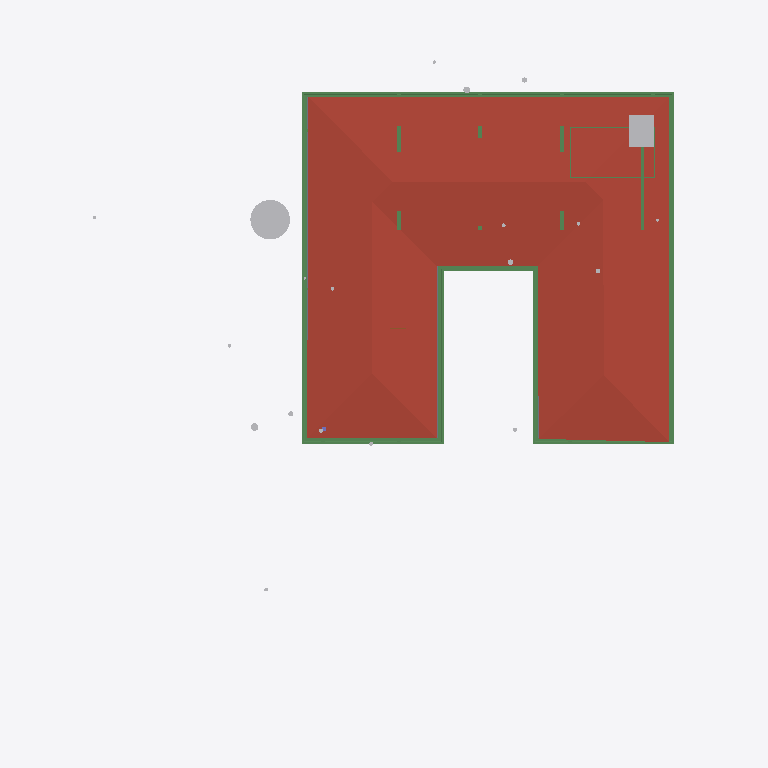
Plan cut of the same IFC building model at storey 'FF Lintel' (level 3.15 m, cut at 4.55 m), seen from above with north up, elements coloured by IFC class: 24 beams (green), 4 other elements (light grey), 1 roof (red-brown), 1 slab (grey). Cut surfaces are drawn darker.
Extent 40.0 m × 44.2 m × 15.4 m (x, y, z). Storeys (6): Footing at -3.50 m; GF at -2.55 m; FF Lvl at 0.00 m; FF at 0.45 m; FF Lintel at 3.15 m; SF at 3.65 m. Elements (502): 136 IfcBeam, 74 IfcWall, 47 IfcSlab, 44 IfcColumn, 37 IfcWindow, 30 IfcFurniture, 23 IfcGeographicElement, 19 IfcEarthworksCut, 17 IfcDoor, 17 IfcFooting, 14 IfcSanitaryTerminal, 12 IfcCovering.

HEADER;
FILE_DESCRIPTION(('ViewDefinition [CoordinationView]'),'2;1');
FILE_NAME('Manilal.ifc','2025-07-10T19:32:42+05:30',(),(),'IfcOpenShell 0.8.3-alpha250613','Bonsai 0.8.3-alpha250613-9b8357c','');
FILE_SCHEMA(('IFC4X3'));
ENDSEC;
DATA;
#1480=IFCPROJECT('2TuuvCHJz54PsFPcraEbH$',$,'My Project',$,$,$,$,(#3,#128),#1481);
#3305=IFCSITE('0lpfVeOW52QfroqLYyHNY2',$,'My Site',$,$,#26,$,$,$,$,$,$,$,$);
#3313=IFCBUILDING('0MzaWOaS178x5FMqOflU3C',$,'My Building',$,$,#25,$,$,$,$,$,$);
#2081=IFCBUILDINGSTOREY('09kFoqoxrCvB1_fcEsMZsQ',$,'FF',$,$,#217,$,$,$,$);
#2986=IFCBUILDINGSTOREY('0zoFHJ9PnFW80M$mIVDQW3',$,'GF',$,$,#14477,$,$,$,$);
#17145=IFCBUILDINGSTOREY('0MckaoTknA3edZMUNhTyAK',$,'SF',$,$,#17254,$,$,$,$);
#20035=IFCBUILDINGSTOREY('3LpnsPikv4mRTBpfC3WQtx',$,'FF Lvl',$,$,#20051,$,$,$,$);
#23582=IFCBUILDINGSTOREY('0DtUgpQ1b6nBmkLmvc_ehu',$,'FF Lintel',$,$,#23767,$,$,$,$);
#459032=IFCBUILDINGSTOREY('2nxT8wHGnDX9t8LjuK$yoz',$,'Footing',$,$,#459177,$,$,$,$);
#17255=IFCROOF('188ChkeVP4PP3HZ1_FwQ2Y',$,'Roof',$,$,#478587,#17288,$,.HIP_ROOF.);
#383196=IFCBEAM('3YMSqOINP17wWoKbPRQ_bp',$,'Beam',$,$,#477587,#383207,$,$);
#383279=IFCBEAM('1XLfwLWM55Lu6Nys_h14H2',$,'Beam',$,$,#477582,#383290,$,$);
#383113=IFCBEAM('3pN9BWsVrF6fFxHZRO8eBr',$,'Beam',$,$,#477577,#383124,$,$);
#465522=IFCGEOGRAPHICELEMENT('1t8_yIv7T9Iwdci473Ya_N',$,'Plaav','100dia, 32c',$,#469013,#467550,$,.VEGETATION.);
#381392=IFCBEAM('0Rmn06ydbFSB81Pw56n_Ay',$,'Beam',$,$,#477552,#381403,$,$);
#362954=IFCAIRTERMINALBOX('0DCFUThjX2XQ_1bX$oFkVb',$,'AirTerminalBox',$,$,#479412,#362986,$,$);
#382932=IFCBEAM('04xsdl57b0Z89Y_Lnocto8',$,'Beam',$,$,#477557,#382943,$,$);
#381356=IFCBEAM('0gedJyi4TEtR5XvtBnPvn$',$,'Beam',$,$,#477567,#381368,$,$);
#382674=IFCSLAB('03wUqv57b63huUKmWKDFfd',$,'Covering.001',$,$,#477777,#382685,$,.FLOOR.);
#382699=IFCBEAM('2CCsq6Wtn7fekeIsVouJdo',$,'Beam',$,$,#477688,#382710,$,$);
#166972=IFCBEAM('2DKWudKN99zg7uECGiuNeQ',$,'Beam',$,$,#267100,#166983,$,$);
#167034=IFCBEAM('10LxUqtgbFAQRhzIckOuGH',$,'Beam',$,$,#266154,#167045,$,$);
#186882=IFCBEAM('0qH_dKLj5CKhNXTG2DYY06',$,'Beam',$,$,#266229,#186893,$,$);
#383030=IFCBEAM('3kBBQya5rCcgLXS$VQsawF',$,'Beam',$,$,#477572,#383041,$,$);
#479377=IFCBEAM('0enYPpKsT7LwYun94wLBTM',$,'Beam',$,$,#479417,#479396,$,$);
#24645=IFCBEAM('0VJDvmHaXAaRtTeoMCJUjJ',$,'Beam',$,$,#101970,#24656,$,$);
#24721=IFCBEAM('1xlWdgLa17MBpQVB9j2Cib',$,'Beam',$,$,#101975,#24732,$,$);
#102151=IFCBEAM('2C1gwTeIv6R8TmGo509jsR',$,'Beam',$,$,#265708,#102163,$,$);
#102234=IFCBEAM('0q554weub4Iwu4PjffBSJv',$,'Beam',$,$,#265816,#102245,$,$);
#102357=IFCBEAM('3msecch2zBUOeV2BkTlji6',$,'Beam',$,$,#265762,#102368,$,$);
#102416=IFCBEAM('3ZwR1mU3j4mRYH5GbVzWyx',$,'Beam',$,$,#381655,#102427,$,$);
#102262=IFCBEAM('1cQ_XveKf3IhgOfAWmUbUT',$,'Beam',$,$,#265679,#102273,$,$);
#364404=IFCBEAM('0lCrYTtXfCIBYjDEJd$LdU',$,'Beam',$,$,#388953,#364419,$,$);
#56854=IFCBEAM('2c_4G3KlX4cRg2dPODH4s1',$,'Beam',$,$,#478577,#56865,$,$);
#384207=IFCBEAM('3Bs83N21D5jQ2GujH3MMzU',$,'Beam',$,$,#389133,#384222,$,$);
#365133=IFCBEAM('1QSWcv_bTDVOr0gmJgKIuo',$,'Beam',$,$,#388958,#365148,$,$);
#366261=IFCBEAM('0Vv4qdkmzFv80cHwwG2PZE',$,'Beam',$,$,#389048,#366276,$,$);
#465256=IFCGEOGRAPHICELEMENT('2hWh3TuZPCwB0qwf7zQl8W',$,'Plaav','48dia, 150c',$,#468973,#467648,$,.VEGETATION.);
#467252=IFCGEOGRAPHICELEMENT('3uYxZnds99jOH$HzfZr4nt',$,'Plaav','43dia, 135c',$,#468938,#467634,$,.VEGETATION.);
ENDSEC;
